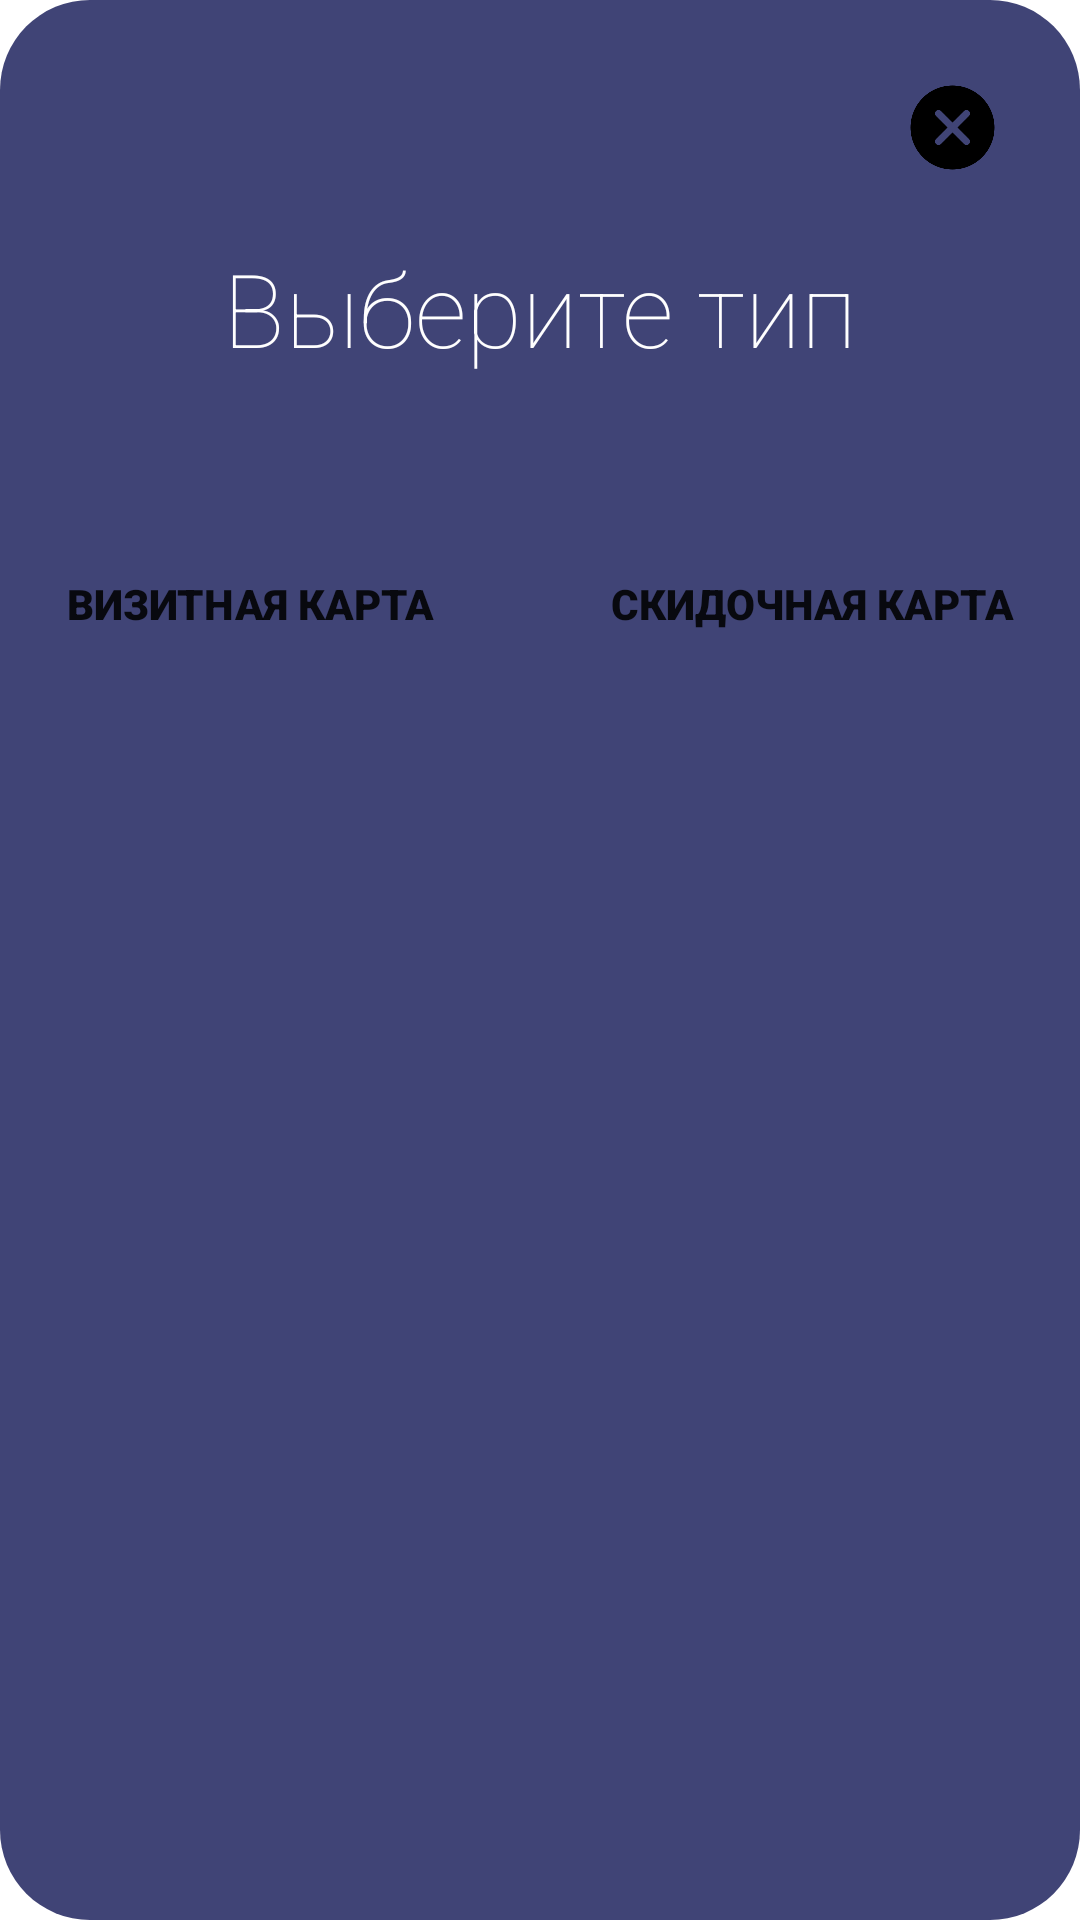

This screen was rendered from an Android layout file. Write that file and the resources it references.
<!-- AndroidManifest.xml: application theme Theme.AutoHelper -->
<!-- res/layout/choose_card_type.xml -->
<?xml version="1.0" encoding="utf-8"?>
<androidx.constraintlayout.widget.ConstraintLayout xmlns:android="http://schemas.android.com/apk/res/android"
    xmlns:app="http://schemas.android.com/apk/res-auto"
    xmlns:tools="http://schemas.android.com/tools"
    android:id="@+id/choose_card_dialog"
    android:layout_width="match_parent"
    android:layout_height="match_parent"
    android:background="@drawable/back_for_dialog">

    <TextView
        android:id="@+id/question_about_type"
        android:layout_width="match_parent"
        android:layout_height="wrap_content"
        android:layout_marginTop="20dp"
        android:fontFamily="sans-serif-thin"
        android:gravity="center_horizontal"
        android:text="@string/question_about_type"
        android:textColor="@color/white"
        android:textSize="34sp"
        app:layout_constraintEnd_toEndOf="parent"
        app:layout_constraintHorizontal_bias="0.418"
        app:layout_constraintStart_toStartOf="parent"
        app:layout_constraintTop_toBottomOf="@+id/close_dialog_button" />

    <Button
        android:id="@+id/choose_business_card_button"
        style="@style/Widget.AppCompat.Button.Borderless"
        android:layout_width="0dp"
        android:layout_height="wrap_content"
        android:layout_marginTop="52dp"
        android:fontFamily="sans-serif-black"
        android:text="@string/business_title"
        app:layout_constraintStart_toStartOf="parent"
        app:layout_constraintTop_toBottomOf="@+id/question_about_type" />

    <Button
        android:id="@+id/choose_discount_card_button"
        style="@style/Widget.AppCompat.Button.Borderless"
        android:layout_width="0dp"
        android:layout_height="wrap_content"
        android:layout_marginTop="52dp"
        android:fontFamily="sans-serif-black"
        android:text="@string/discount_title"
        app:layout_constraintEnd_toEndOf="parent"
        app:layout_constraintTop_toBottomOf="@+id/question_about_type" />

    <Button
        android:id="@+id/close_dialog_button"
        android:layout_width="35dp"
        android:layout_height="35dp"
        android:layout_marginTop="15dp"
        android:layout_marginEnd="15dp"
        android:background="@drawable/close"
        android:foreground="@drawable/close"
        app:layout_constraintEnd_toEndOf="parent"
        app:layout_constraintTop_toTopOf="parent"
        tools:ignore="TouchTargetSizeCheck,SpeakableTextPresentCheck" />
</androidx.constraintlayout.widget.ConstraintLayout>
<!-- resources referenced by this layout -->
<resources>
  <color name="white">#FFFFFFFF</color>
  <!-- drawable back_for_dialog (drawable) -->
  <?xml version="1.0" encoding="utf-8"?>
  <shape xmlns:android="http://schemas.android.com/apk/res/android"
      android:shape="rectangle"
      >
      <solid
          android:color="@color/for_dialog" />
      <corners
          android:radius="30dp" />
      <padding
          android:left="10dp"
          android:top="10dp"
          android:right="10dp"
          android:bottom="10dp" />
  </shape>
  <!-- drawable close: png bitmap (drawable, 5547 bytes) -->
  <string name="business_title">Визитная карта</string>
  <string name="discount_title">Скидочная карта</string>
  <string name="question_about_type">Выберите тип</string>
  <style name="Theme.AutoHelper" parent="Theme.MaterialComponents.DayNight.NoActionBar">
          
          <item name="colorPrimary">@color/chosen_branch</item>
          <item name="colorPrimaryVariant">@color/purple_700</item>
          <item name="colorOnPrimary">@color/white</item>
          
          <item name="colorSecondary">@color/teal_200</item>
          <item name="colorSecondaryVariant">@color/teal_700</item>
          <item name="colorOnSecondary">@color/black</item>
          
          <item name="android:statusBarColor" tools:targetApi="l">?attr/colorPrimaryVariant</item>
          
      </style>
  <color name="for_dialog">#404476</color>
  <color name="chosen_branch">#00C2E2</color>
  <color name="purple_700">#FF3700B3</color>
  <color name="teal_200">#FF03DAC5</color>
  <color name="teal_700">#FF018786</color>
  <color name="black">#000000</color>
</resources>
